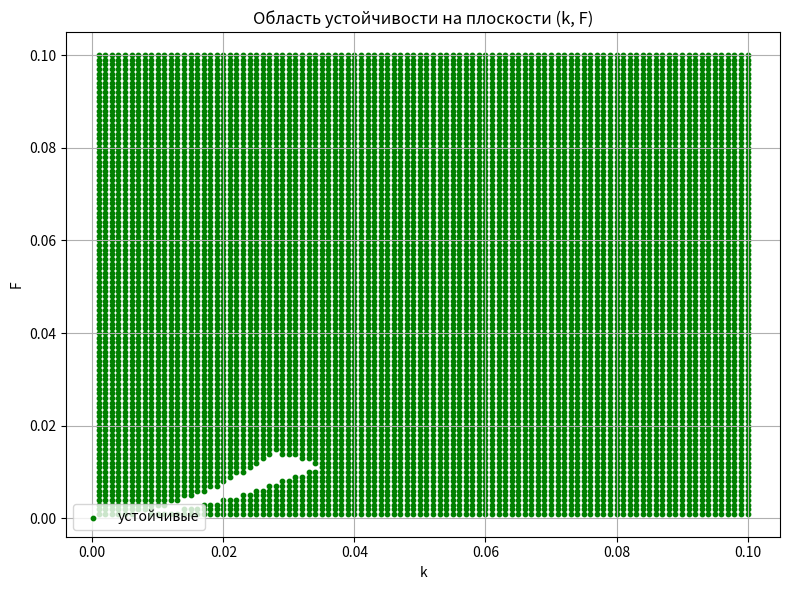

This figure's Python source:
import numpy as np
from scipy.optimize import fsolve
import pandas as pd
import matplotlib.pyplot as plt



def compute_derivatives(u, v, F, k):
    a = -v**2 - F             # ∂f1/∂u
    b = -2 * u * v            # ∂f1/∂v
    c = v**2                  # ∂f2/∂u
    d = 2 * u * v - (F + k)   # ∂f2/∂v
    return a, b, c, d

def compute_conditions(a, b, c, d):
    trace = a + d
    delta = a * d - b * c
    if delta <= 0 or a == 0:
        return trace, delta, None, False
    try:
        sqrt_delta = np.sqrt(delta)
        sqrt_term = np.sqrt(delta - a * d)
        D_cr = (2 * delta - a * d + 2 * sqrt_delta * sqrt_term) / (a ** 2)
        is_instability = (
                (a + d < 0) and
                (delta > 0) and
                ((a < 0 and d > 0) or (a > 0 and d < 0)) and
                (2 < D_cr)  # D (например, 2) должно быть больше D_cr
        )

        return trace, delta, D_cr, is_instability
    except:
        return trace, delta, None, False

results = []

k_values = np.arange(0.001, 0.101, 0.001)
F_values = np.arange(0.001, 0.101, 0.001)

for k in k_values:
    for F in F_values:
        def equation(v_array):
            v = v_array[0]
            if v == 0:
                return [1e6]
            u = (F + k) / v
            return [-u * v**2 + F * (1 - u)]

        try:
            v_initial = [0.1]
            v_sol = fsolve(equation, v_initial)[0]
            if np.abs(v_sol) > 1e-6:
                v = v_sol
                u = (F + k) / v
                a, b, c, d = compute_derivatives(u, v, F, k)
                trace, delta, D_cr, instability = compute_conditions(a, b, c, d)
                results.append((k, F, u, v, a, b, c, d, trace, delta, D_cr, instability))
        except Exception as e:
            continue

# Сохраняем таблицу
df = pd.DataFrame(results, columns=[
    'k', 'F', 'u', 'v', 'a', 'b', 'c', 'd',
    'a_plus_d', 'delta', 'D_cr', 'instability'
])

# Показываем только те строки, где выполняется неустойчивость
unstable_df = df[df['instability'] == True]
print(unstable_df.head())
unstable_df.to_csv("unstable_cases.csv", index=False)



# Строим график устойчивых случаев (instability == False)
stable_df = df[df['instability'] == False]

plt.figure(figsize=(8, 6))
plt.scatter(stable_df['k'], stable_df['F'], color='green', s=10, label='устойчивые')
plt.xlabel('k')
plt.ylabel('F')
plt.title('Область устойчивости на плоскости (k, F)')
plt.grid(True)
plt.legend()
plt.tight_layout()
plt.show()